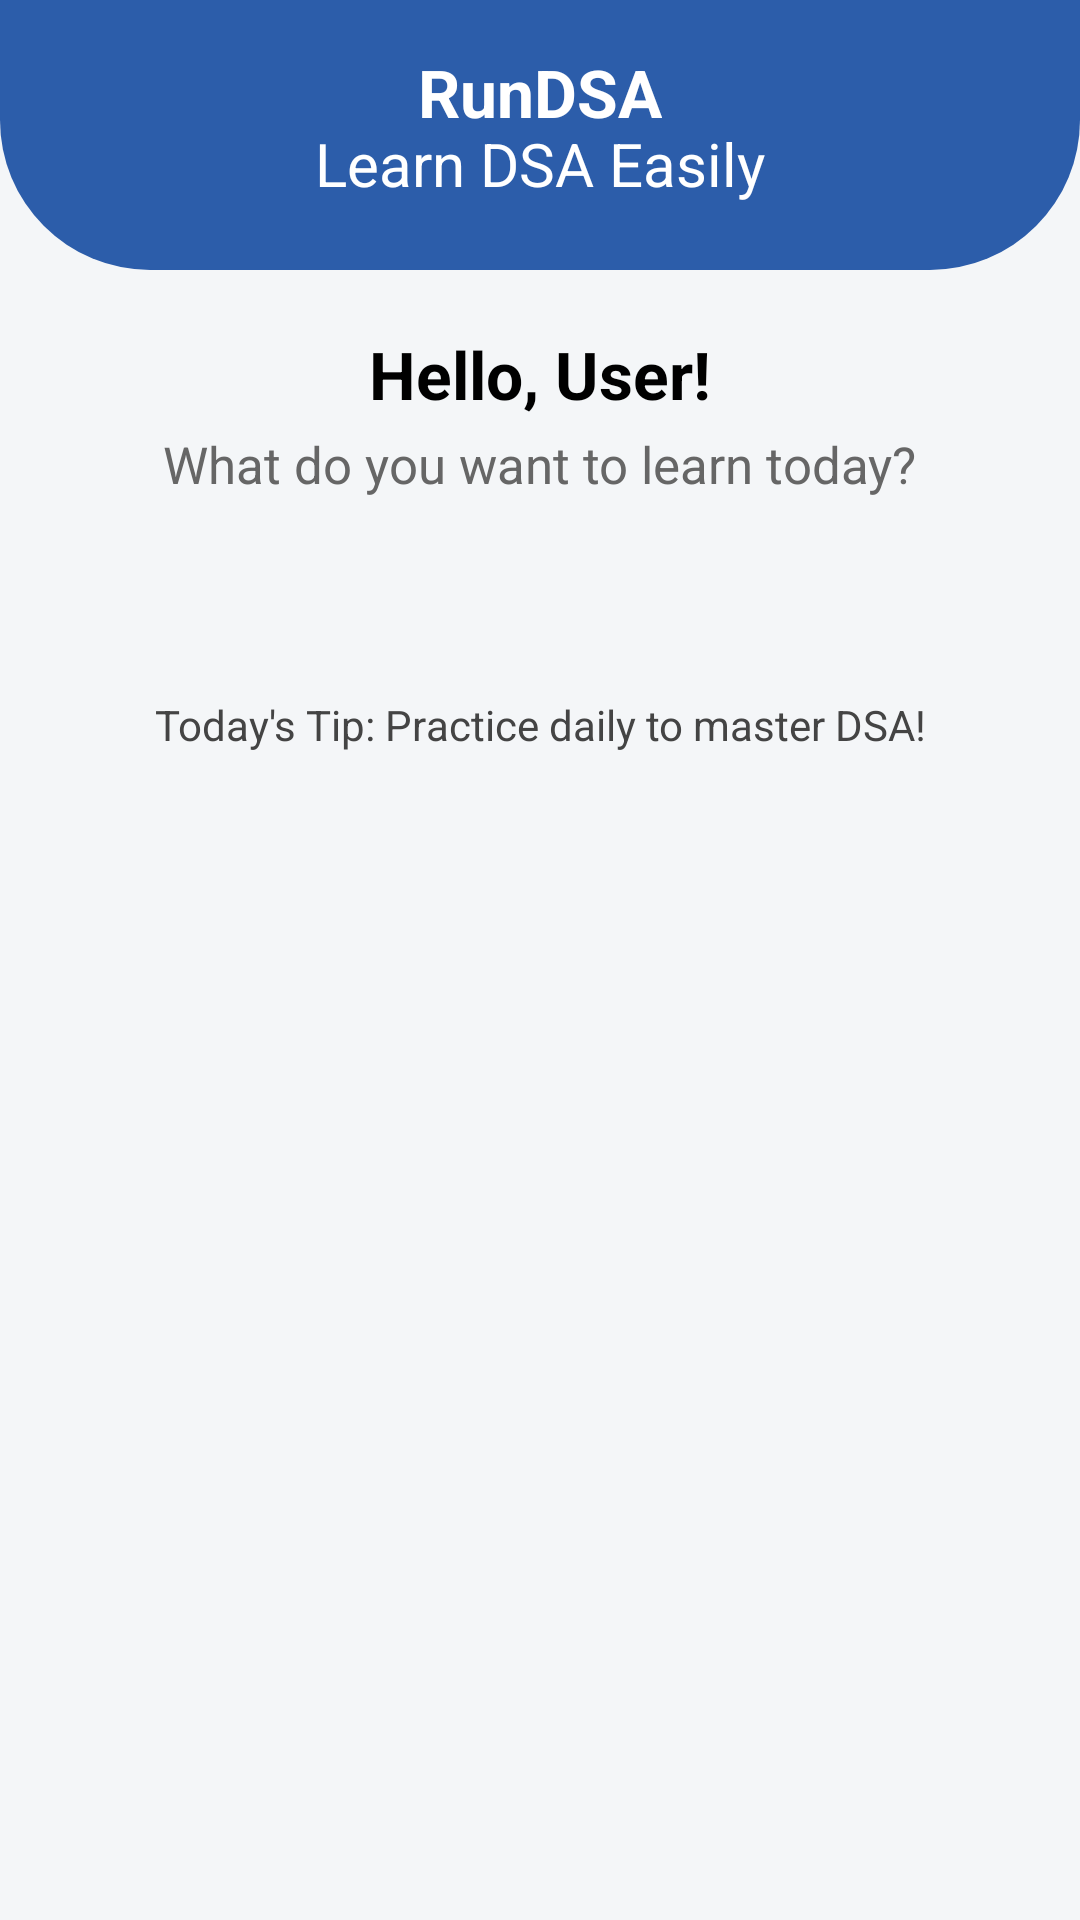

Reconstruct the res/layout file that produces this screen, plus the resources it refers to.
<!-- AndroidManifest.xml: application theme Theme.RunDSA -->
<!-- res/layout/activity_home.xml -->
<?xml version="1.0" encoding="utf-8"?>
<ScrollView xmlns:android="http://schemas.android.com/apk/res/android"
    xmlns:app="http://schemas.android.com/apk/res-auto"
    xmlns:tools="http://schemas.android.com/tools"
    android:layout_width="match_parent"
    android:layout_height="match_parent"
    android:background="#F4F6F8">

    <LinearLayout
        android:layout_width="match_parent"
        android:layout_height="wrap_content"
        android:orientation="vertical">

        

        <RelativeLayout
            android:layout_width="match_parent"
            android:layout_height="90dp"
            android:background="@drawable/home_header_bg"
            android:padding="16dp">

            
            <ImageButton
                android:id="@+id/logoutBtn"
                android:layout_width="28dp"
                android:layout_height="28dp"
                android:layout_alignParentStart="true"
                android:layout_marginTop="10dp"
                android:background="@android:color/transparent"
                android:src="@drawable/ic_logout"
                android:contentDescription="Logout"
                app:tint="#FFFFFF"/>

            <TextView
                android:id="@+id/txtAppName"
                android:layout_width="wrap_content"
                android:layout_height="wrap_content"
                android:layout_centerHorizontal="true"
                android:text="RunDSA"
                android:textColor="#FFFFFF"
                android:textSize="22sp"
                android:textStyle="bold" />

            

            <TextView
                android:id="@+id/tagline"
                android:layout_width="wrap_content"
                android:layout_height="wrap_content"
                android:layout_centerHorizontal="true"
                android:layout_gravity="center"
                android:layout_marginTop="25dp"
                android:text="Learn DSA Easily"
                android:textColor="#FFFFFF"
                android:textSize="20sp" />



        </RelativeLayout>

        

        <LinearLayout
            android:layout_width="match_parent"
            android:layout_height="wrap_content"
            android:orientation="vertical"
            android:gravity="center"
            android:padding="20dp">

            

            <TextView
                android:id="@+id/txtHello"
                android:layout_width="wrap_content"
                android:layout_height="wrap_content"
                android:text="Hello, User!"
                android:textSize="22sp"
                android:textStyle="bold"
                android:textColor="#000000"/>


            

            <TextView
                android:id="@+id/txtSubtitle"
                android:layout_width="wrap_content"
                android:layout_height="wrap_content"
                android:text="What do you want to learn today?"
                android:textColor="#666666"
                android:textSize="17sp"
                android:layout_marginTop="4dp"
                android:layout_marginBottom="20dp"/>

            

            <androidx.recyclerview.widget.RecyclerView
                android:id="@+id/featureRecycler"
                android:layout_width="match_parent"
                android:layout_height="wrap_content"
                android:nestedScrollingEnabled="false"
                tools:listitem="@layout/item_feature"
                tools:itemCount="5"/>

        </LinearLayout>

        

        <TextView
            android:id="@+id/txtTip"
            android:layout_width="match_parent"
            android:layout_height="wrap_content"
            android:text="Today's Tip: Practice daily to master DSA!"
            android:textAlignment="center"
            android:textColor="#444444"
            android:textSize="14sp"
            android:padding="16dp"
            android:layout_marginTop="10dp"
            android:layout_marginBottom="20dp"/>

    </LinearLayout>

</ScrollView>
<!-- res/layout/item_feature.xml (included above) -->
<?xml version="1.0" encoding="utf-8"?>
<LinearLayout xmlns:android="http://schemas.android.com/apk/res/android"
    xmlns:app="http://schemas.android.com/apk/res-auto"
    xmlns:tools="http://schemas.android.com/tools"
    android:layout_width="match_parent"
    android:layout_height="70dp"
    android:orientation="horizontal"
    android:gravity="center_vertical"
    android:padding="16dp"
    android:layout_marginBottom="14dp"
    android:background="@drawable/card_gradient_dsa"
    android:elevation="6dp">

    <ImageView
        android:id="@+id/iconFeature"
        android:layout_width="36dp"
        android:layout_height="36dp"
        android:contentDescription="feature icon" />

    <TextView
        android:id="@+id/textFeature"
        android:layout_width="0dp"
        android:layout_height="wrap_content"
        tools:text="Feature"
        android:textColor="#FFFFFF"
        android:textSize="18sp"
        android:textStyle="bold"
        android:layout_weight="1"
        android:layout_marginStart="16dp"/>

    <ImageView
        android:layout_width="24dp"
        android:layout_height="24dp"
        android:layout_marginStart="10dp"
        android:src="@drawable/ic_arrow"
        android:contentDescription="arrow"
        app:tint="#FFFFFF"/>

</LinearLayout>
<!-- resources referenced by this layout -->
<resources>
  <!-- drawable card_gradient_dsa (drawable) -->
  <?xml version="1.0" encoding="utf-8"?>
  <shape xmlns:android="http://schemas.android.com/apk/res/android">
  
      <gradient
          android:startColor="#2EC4B6"
          android:endColor="#1A8F87"
          android:angle="0"/>
  
      <corners android:radius="14dp"/>
  
  </shape>
  <!-- drawable home_header_bg (drawable) -->
  <?xml version="1.0" encoding="utf-8"?>
  <shape xmlns:android="http://schemas.android.com/apk/res/android">
  
      <solid android:color="#2C5DAA"/>
  
      <corners
          android:bottomLeftRadius="50dp"
          android:bottomRightRadius="50dp"/>
  
  </shape>
  <style name="Theme.RunDSA" parent="Base.Theme.RunDSA" />
  <style name="Base.Theme.RunDSA" parent="Theme.Material3.DayNight.NoActionBar">
          
          
      </style>
</resources>
